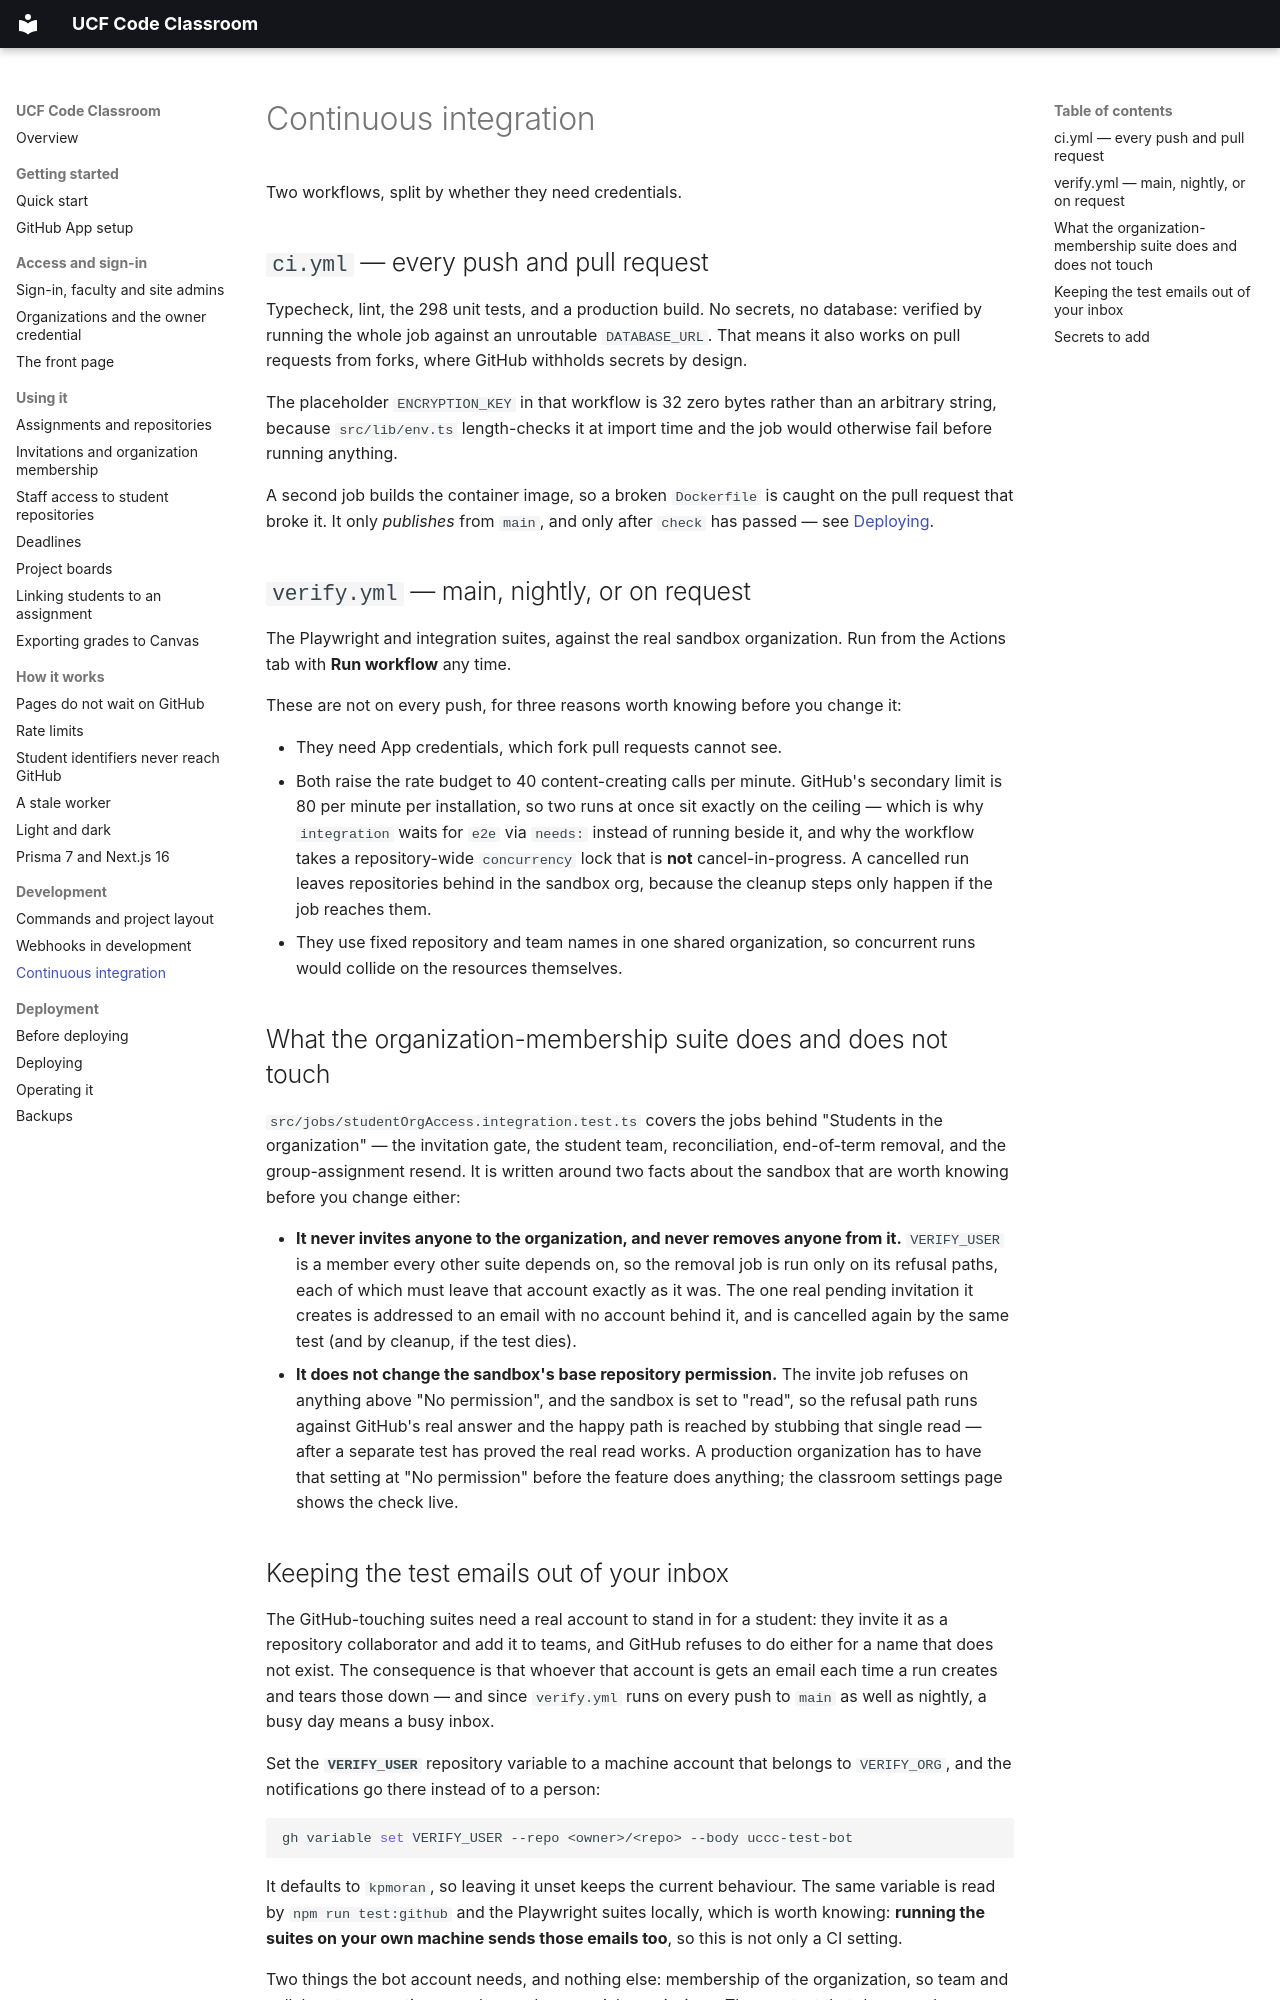

repository: kpmoran/UCF-Code-Classroom · page: development/ci/index.html · generator: mkdocs

# Continuous integration

Two workflows, split by whether they need credentials.

## `ci.yml` — every push and pull request

Typecheck, lint, the 298 unit tests, and a production build. No secrets, no
database: verified by running the whole job against an unroutable `DATABASE_URL`.
That means it also works on pull requests from forks, where GitHub withholds
secrets by design.

The placeholder `ENCRYPTION_KEY` in that workflow is 32 zero bytes rather than an
arbitrary string, because `src/lib/env.ts` length-checks it at import time and the
job would otherwise fail before running anything.

A second job builds the container image, so a broken `Dockerfile` is caught on the
pull request that broke it. It only *publishes* from `main`, and only after
`check` has passed — see [Deploying](../deployment/deploying.md).

## `verify.yml` — main, nightly, or on request

The Playwright and integration suites, against the real sandbox organization.
Run from the Actions tab with **Run workflow** any time.

These are not on every push, for three reasons worth knowing before you change it:

- They need App credentials, which fork pull requests cannot see.
- Both raise the rate budget to 40 content-creating calls per minute. GitHub's
  secondary limit is 80 per minute per installation, so two runs at once sit
  exactly on the ceiling — which is why `integration` waits for `e2e` via `needs:`
  instead of running beside it, and why the workflow takes a repository-wide
  `concurrency` lock that is **not** cancel-in-progress. A cancelled run leaves
  repositories behind in the sandbox org, because the cleanup steps only happen if
  the job reaches them.
- They use fixed repository and team names in one shared organization, so
  concurrent runs would collide on the resources themselves.

## What the organization-membership suite does and does not touch

`src/jobs/studentOrgAccess.integration.test.ts` covers the jobs behind "Students in the
organization" — the invitation gate, the student team, reconciliation, end-of-term
removal, and the group-assignment resend. It is written around two facts about the
sandbox that are worth knowing before you change either:

- **It never invites anyone to the organization, and never removes anyone from it.**
  `VERIFY_USER` is a member every other suite depends on, so the removal job is run
  only on its refusal paths, each of which must leave that account exactly as it was.
  The one real pending invitation it creates is addressed to an email with no account
  behind it, and is cancelled again by the same test (and by cleanup, if the test dies).
- **It does not change the sandbox's base repository permission.** The invite job
  refuses on anything above "No permission", and the sandbox is set to "read", so the
  refusal path runs against GitHub's real answer and the happy path is reached by
  stubbing that single read — after a separate test has proved the real read works.
  A production organization has to have that setting at "No permission" before the
  feature does anything; the classroom settings page shows the check live.
